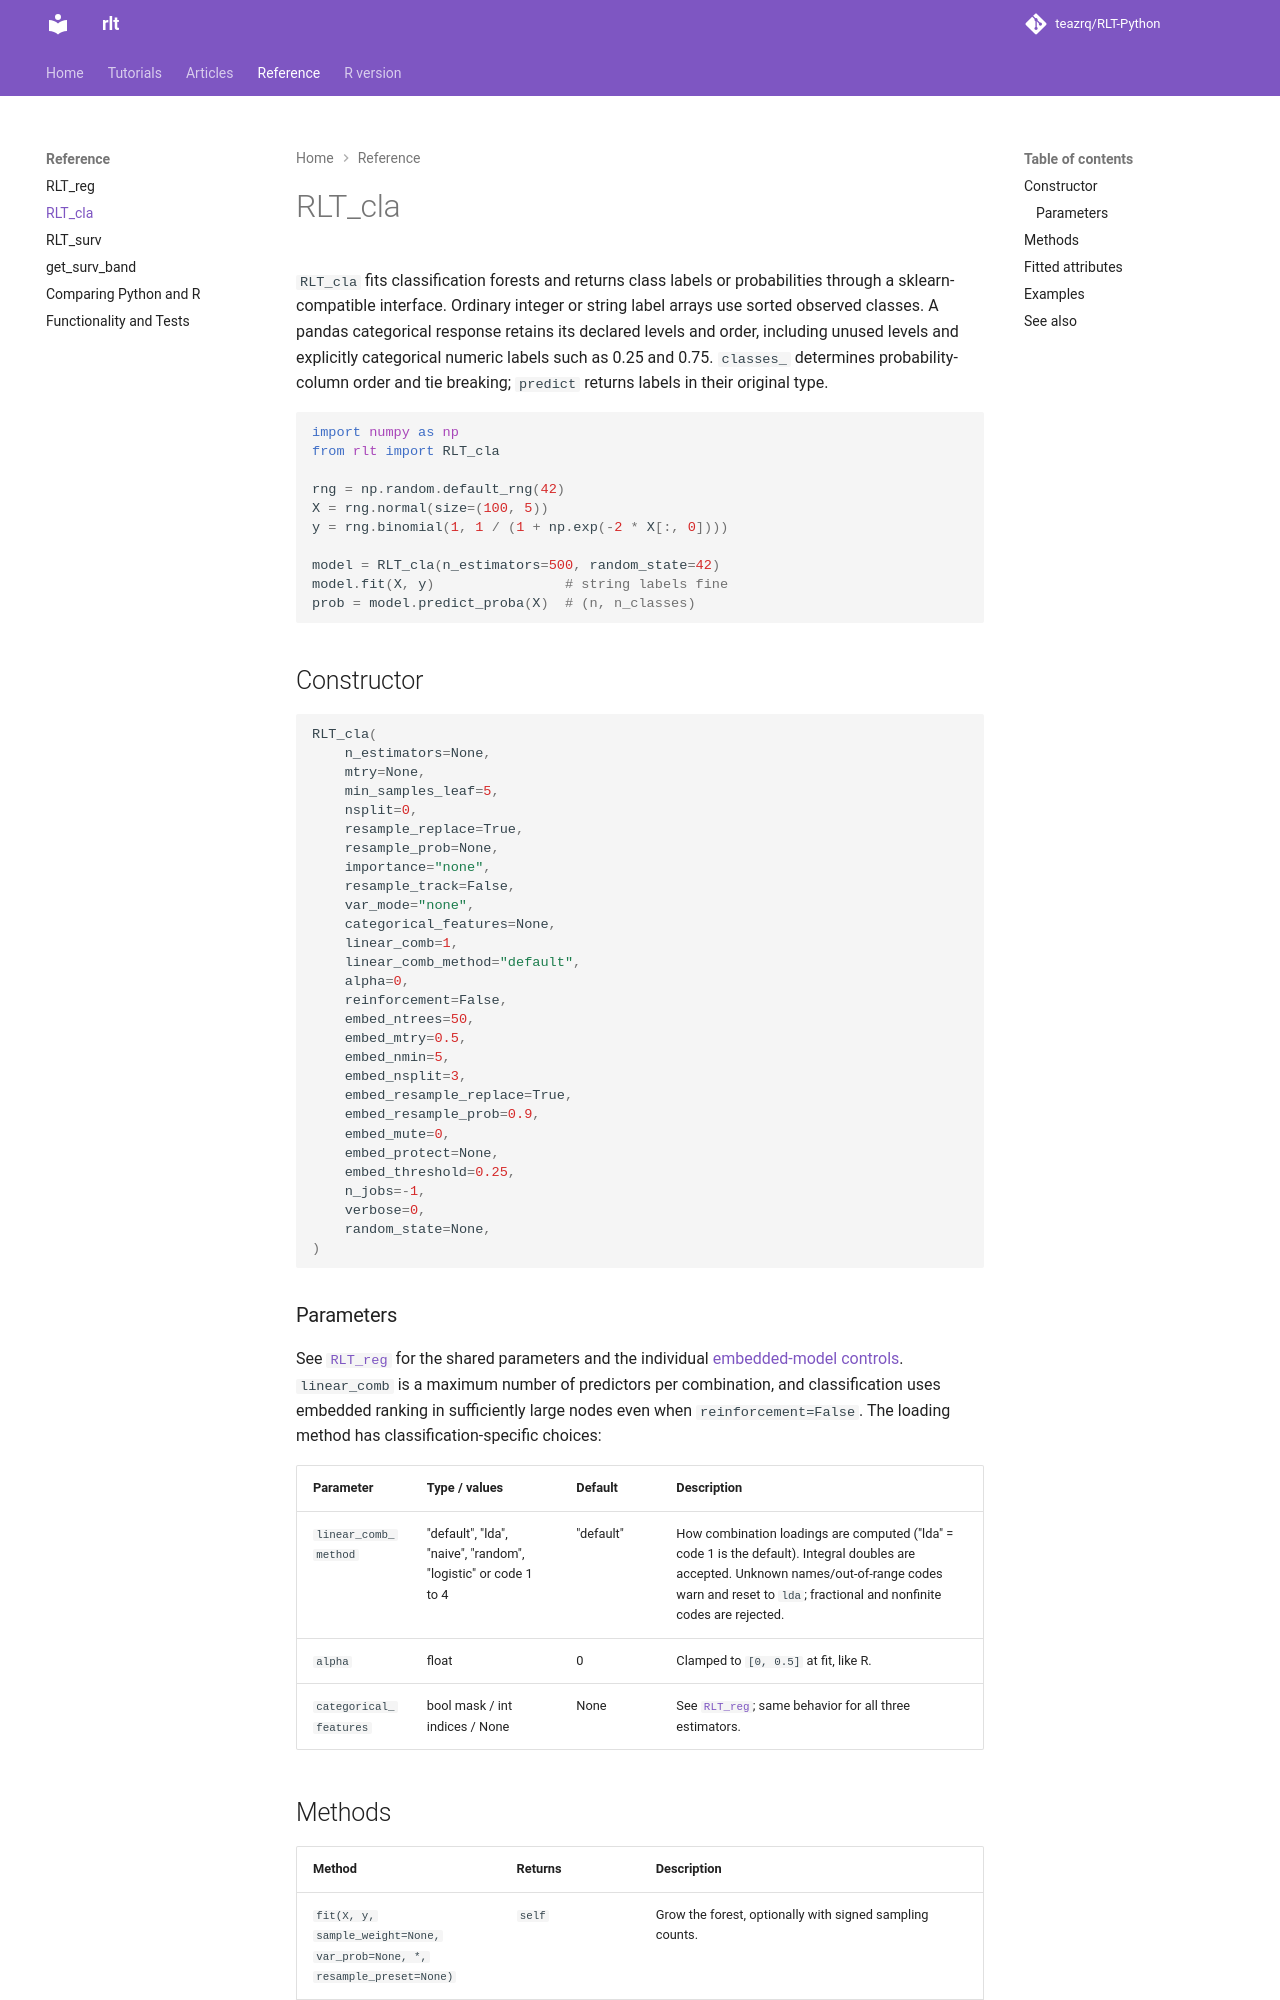

repository: teazrq/RLT-Python · page: reference/rlt_cla/index.html · generator: mkdocs

# RLT_cla

`RLT_cla` fits classification forests and returns class labels or
probabilities through a sklearn-compatible interface. Ordinary integer
or string label arrays use sorted observed classes. A pandas categorical
response retains its declared levels and order, including unused levels
and explicitly categorical numeric labels such as 0.25 and 0.75.
`classes_` determines probability-column order and tie breaking; `predict`
returns labels in their original type.

```python
import numpy as np
from rlt import RLT_cla

rng = np.random.default_rng(42)
X = rng.normal(size=(100, 5))
y = rng.binomial(1, 1 / (1 + np.exp(-2 * X[:, 0])))

model = RLT_cla(n_estimators=500, random_state=42)
model.fit(X, y)                # string labels fine
prob = model.predict_proba(X)  # (n, n_classes)
```

## Constructor

```python
RLT_cla(
    n_estimators=None,
    mtry=None,
    min_samples_leaf=5,
    nsplit=0,
    resample_replace=True,
    resample_prob=None,
    importance="none",
    resample_track=False,
    var_mode="none",
    categorical_features=None,
    linear_comb=1,
    linear_comb_method="default",
    alpha=0,
    reinforcement=False,
    embed_ntrees=50,
    embed_mtry=0.5,
    embed_nmin=5,
    embed_nsplit=3,
    embed_resample_replace=True,
    embed_resample_prob=0.9,
    embed_mute=0,
    embed_protect=None,
    embed_threshold=0.25,
    n_jobs=-1,
    verbose=0,
    random_state=None,
)
```

### Parameters

See [`RLT_reg`](rlt_reg.md) for the shared parameters and the individual
[embedded-model controls](rlt_reg.md#embedded-model-controls).
`linear_comb` is a maximum number of predictors per combination, and
classification uses embedded ranking in sufficiently large nodes even
when `reinforcement=False`. The loading method has classification-specific
choices:

| Parameter | Type / values | Default | Description |
|---|---|---|---|
| `linear_comb_method` | "default", "lda", "naive", "random", "logistic" or code 1 to 4 | "default" | How combination loadings are computed ("lda" = code 1 is the default). Integral doubles are accepted. Unknown names/out-of-range codes warn and reset to `lda`; fractional and nonfinite codes are rejected. |
| `alpha` | float | 0 | Clamped to `[0, 0.5]` at fit, like R. |
| `categorical_features` | bool mask / int indices / None | None | See [`RLT_reg`](rlt_reg.md); same behavior for all three estimators. |
